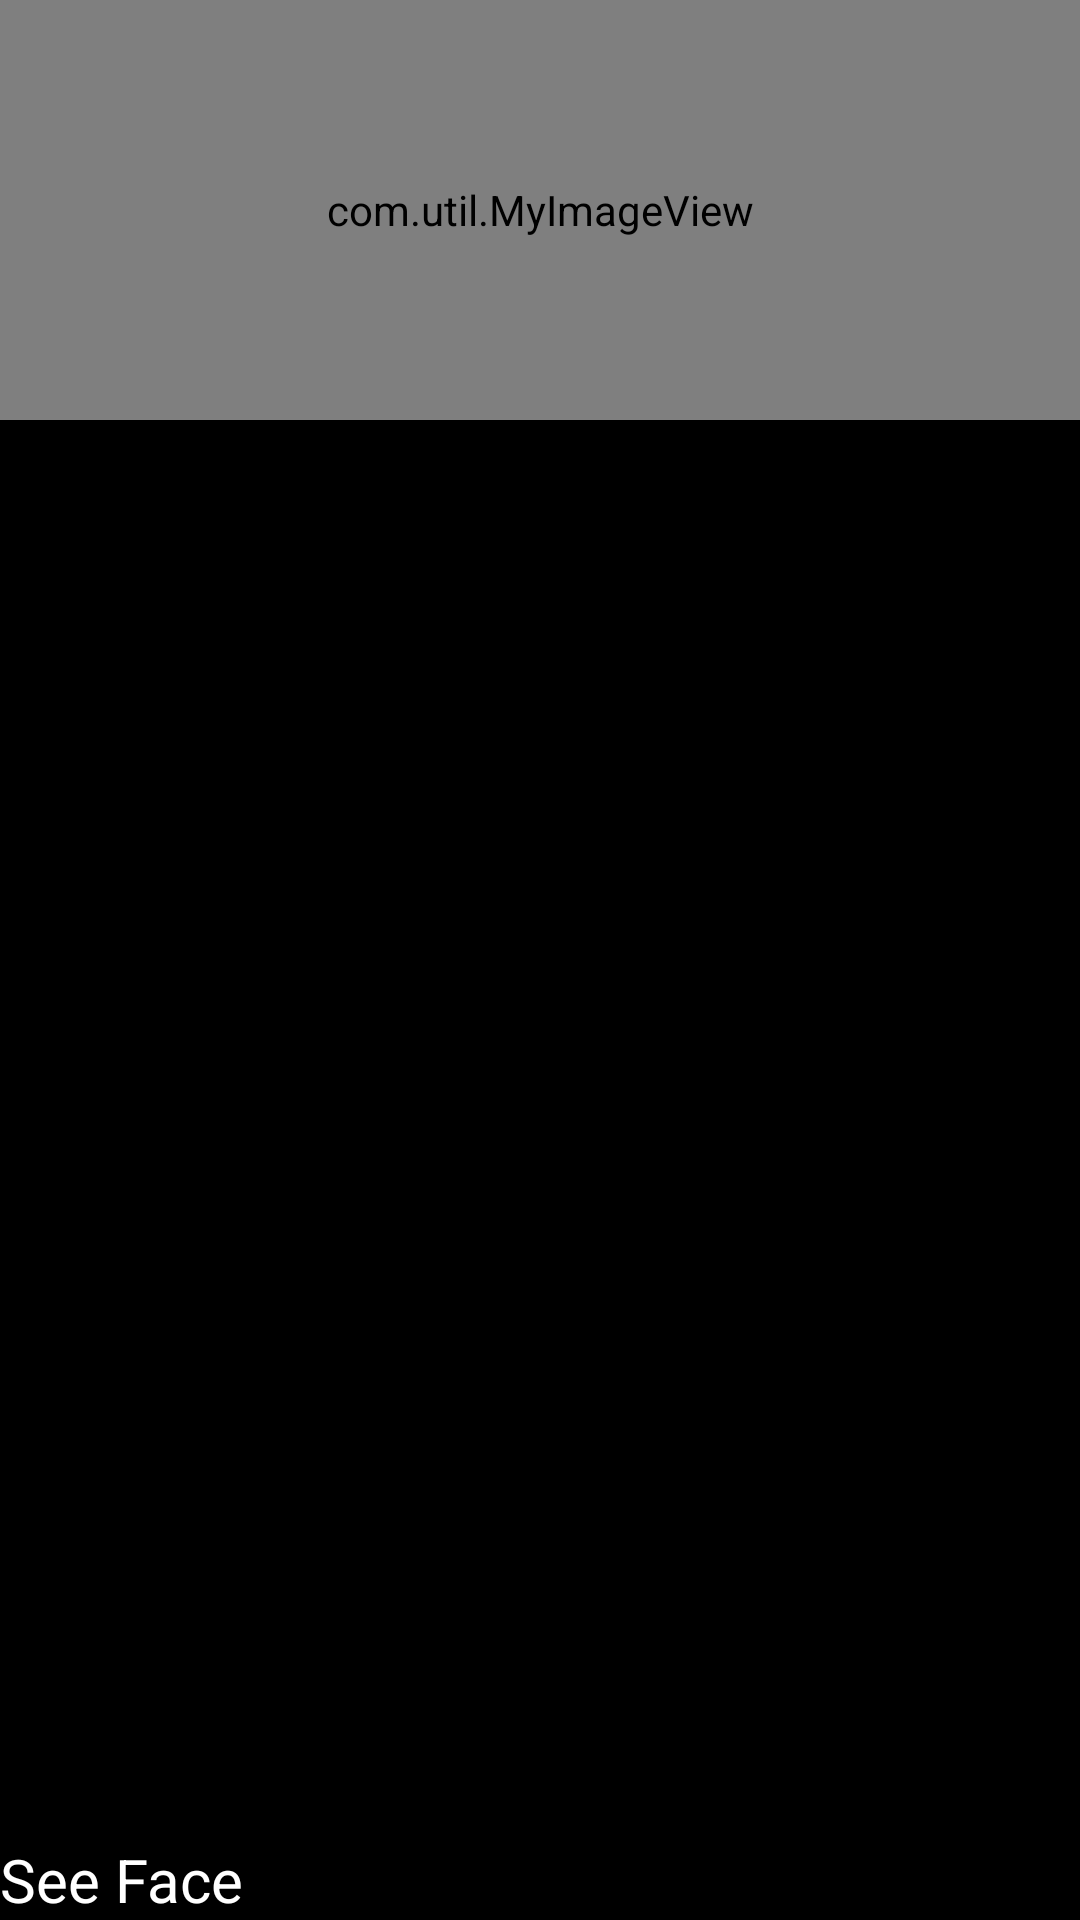

This screen was rendered from an Android layout file. Write that file and the resources it references.
<!-- AndroidManifest.xml: application theme ThemeActivity -->
<!-- res/layout/grid_group_item.xml -->
<?xml version="1.0" encoding="utf-8"?>
<FrameLayout xmlns:android="http://schemas.android.com/apk/res/android"
    android:id="@+id/frameLayout"
    android:layout_width="match_parent"
    android:layout_height="wrap_content" >


        <com.util.MyImageView
            android:id="@+id/group_image"
            android:layout_width="match_parent"
            android:layout_height="140dp"
            android:scaleType="centerCrop"
            android:src="@drawable/friends_sends_pictures_no" />

        <TextView
            android:id="@+id/group_title"
            android:layout_width="wrap_content"
            android:layout_height="wrap_content"
            android:ellipsize="end"
            android:singleLine="true"
            android:layout_gravity="bottom|left"
            android:text="@string/app_name"
            android:textSize="20sp"
            android:textColor="#ffffff" />

</FrameLayout>
<!-- resources referenced by this layout -->
<resources>
  <string name="app_name">See Face</string>
  <style name="ThemeActivity" parent="@android:style/Theme.Black.NoTitleBar.Fullscreen" mce_bogus="1">
          <item name="android:windowAnimationStyle">@style/AnimationActivity</item>
      </style>
  <style name="AnimationActivity" mce_bogus="1" parent="@android:style/Animation.Activity">
          <item name="android:activityOpenEnterAnimation">@anim/rotate_in</item>
          <item name="android:activityOpenExitAnimation">@anim/rotate_out</item>
          <item name="android:activityCloseEnterAnimation">@anim/rotate_in</item>
          <item name="android:activityCloseExitAnimation">@anim/rotate_out</item>
      </style>
</resources>
